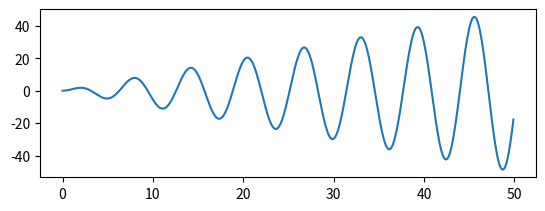

The script that saved this image:
import numpy as np
import matplotlib.pyplot as plt

def f(t):
    return np.sin(t)*t

t1 = np.arange(0.0, 50.0, 0.1)

plt.figure(1)
plt.subplot(211)
plt.plot(t1, f(t1))

##plt.subplot(212)
##plt.plot(t2, np.cos(2*np.pi*t2), 'r--')
plt.show()
